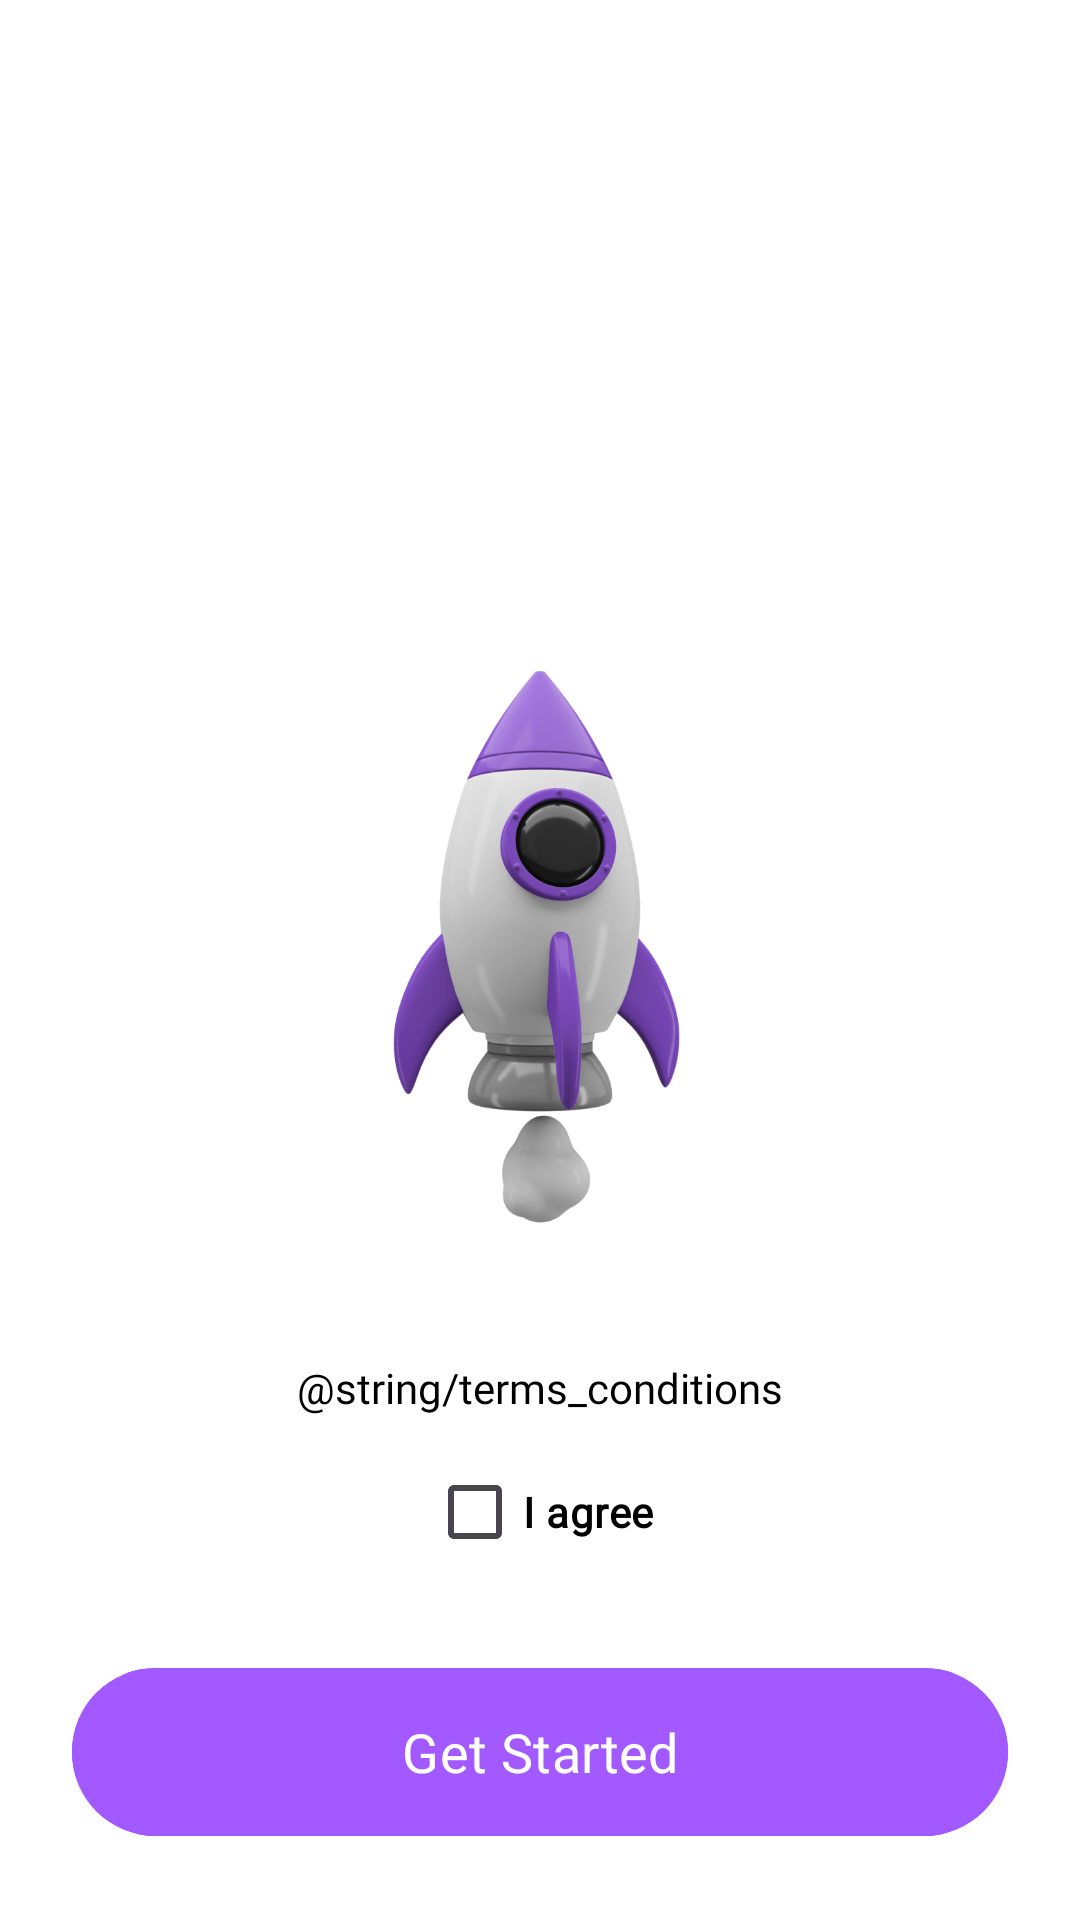

Android layout source for this screen:
<!-- AndroidManifest.xml: application theme Theme.FourthWall -->
<!-- res/layout/activity_final_onboarding.xml -->
<?xml version="1.0" encoding="utf-8"?>
<androidx.constraintlayout.widget.ConstraintLayout xmlns:android="http://schemas.android.com/apk/res/android"
    xmlns:app="http://schemas.android.com/apk/res-auto"
    xmlns:tools="http://schemas.android.com/tools"
    android:layout_width="match_parent"
    android:layout_height="match_parent"
    android:background="@color/layoutBackground"
    tools:context=".presentation.onboarding.FinalOnboardingActivity">


    <ImageView
        android:id="@+id/ic_big_icon"
        android:layout_width="230dp"
        android:layout_height="230dp"
        android:layout_marginBottom="24dp"
        android:contentDescription="@string/_3d_image_of_money"
        android:maxWidth="200dp"
        android:maxHeight="200dp"
        android:src="@drawable/ic_rocket_3d"
        app:layout_constraintBottom_toTopOf="@id/tv_terms_checkbox"
        app:layout_constraintEnd_toEndOf="parent"
        app:layout_constraintStart_toStartOf="parent" />

    <com.google.android.material.textview.MaterialTextView
        android:id="@+id/tv_terms_checkbox"
        android:layout_width="0dp"
        android:layout_height="wrap_content"
        android:layout_marginHorizontal="24dp"
        android:layout_marginBottom="8dp"
        android:fontFamily="@font/cera_pro_medium"
        android:text="@string/terms_conditions"
        android:textAlignment="center"
        android:textColor="@color/textOnBackground"
        android:textSize="14sp"
        app:layout_constraintBottom_toTopOf="@+id/cb_terms_checkbox"
        app:layout_constraintEnd_toEndOf="parent"
        app:layout_constraintStart_toStartOf="parent" />

    <com.google.android.material.checkbox.MaterialCheckBox
        android:id="@+id/cb_terms_checkbox"
        android:layout_width="wrap_content"
        android:layout_height="wrap_content"
        android:layout_marginHorizontal="24dp"
        android:layout_marginBottom="24dp"
        android:fontFamily="@font/cera_pro_light"
        android:text="I agree"
        android:textColor="@color/textOnBackground"
        android:textSize="14sp"
        android:textStyle="bold"
        app:layout_constraintBottom_toTopOf="@+id/btn_get_started"
        app:layout_constraintEnd_toEndOf="parent"
        app:layout_constraintStart_toStartOf="parent" />

    <com.google.android.material.button.MaterialButton
        android:id="@+id/btn_get_started"
        android:layout_width="match_parent"
        android:layout_height="64dp"
        android:layout_marginHorizontal="24dp"
        android:layout_marginBottom="24dp"
        android:backgroundTint="@color/primaryBtnBackgroundTint"
        android:fontFamily="@font/cera_pro_medium"
        android:minHeight="56dp"
        android:text="@string/get_started"
        android:textColor="@color/primaryBtnTextOnBackground"
        android:textSize="18sp"
        app:layout_constraintBottom_toBottomOf="parent"
        app:layout_constraintEnd_toEndOf="parent"
        app:layout_constraintStart_toStartOf="parent" />

</androidx.constraintlayout.widget.ConstraintLayout>
<!-- resources referenced by this layout -->
<resources>
  <color name="layoutBackground">#FFFFFFFF</color>
  <color name="primaryBtnBackgroundTint">#A259FF</color>
  <color name="primaryBtnTextOnBackground">#FFFFFFFF</color>
  <color name="textOnBackground">#FF000000</color>
  <!-- drawable ic_rocket_3d: png bitmap (drawable, 195066 bytes) -->
  <string name="_3d_image_of_money">3D image of money</string>
  <string name="get_started">Get Started</string>
  <style name="Theme.FourthWall" parent="Base.Theme.FourthWall" />
  <style name="Base.Theme.FourthWall" parent="Theme.Material3.DayNight.NoActionBar">
          
          
  
          <item name="android:statusBarColor">@android:color/black</item>
          <item name="android:navigationBarColor">@android:color/black</item>
          <item name="android:windowLightStatusBar">true</item>
          <item name="android:windowLightNavigationBar">true</item>
      </style>
</resources>
